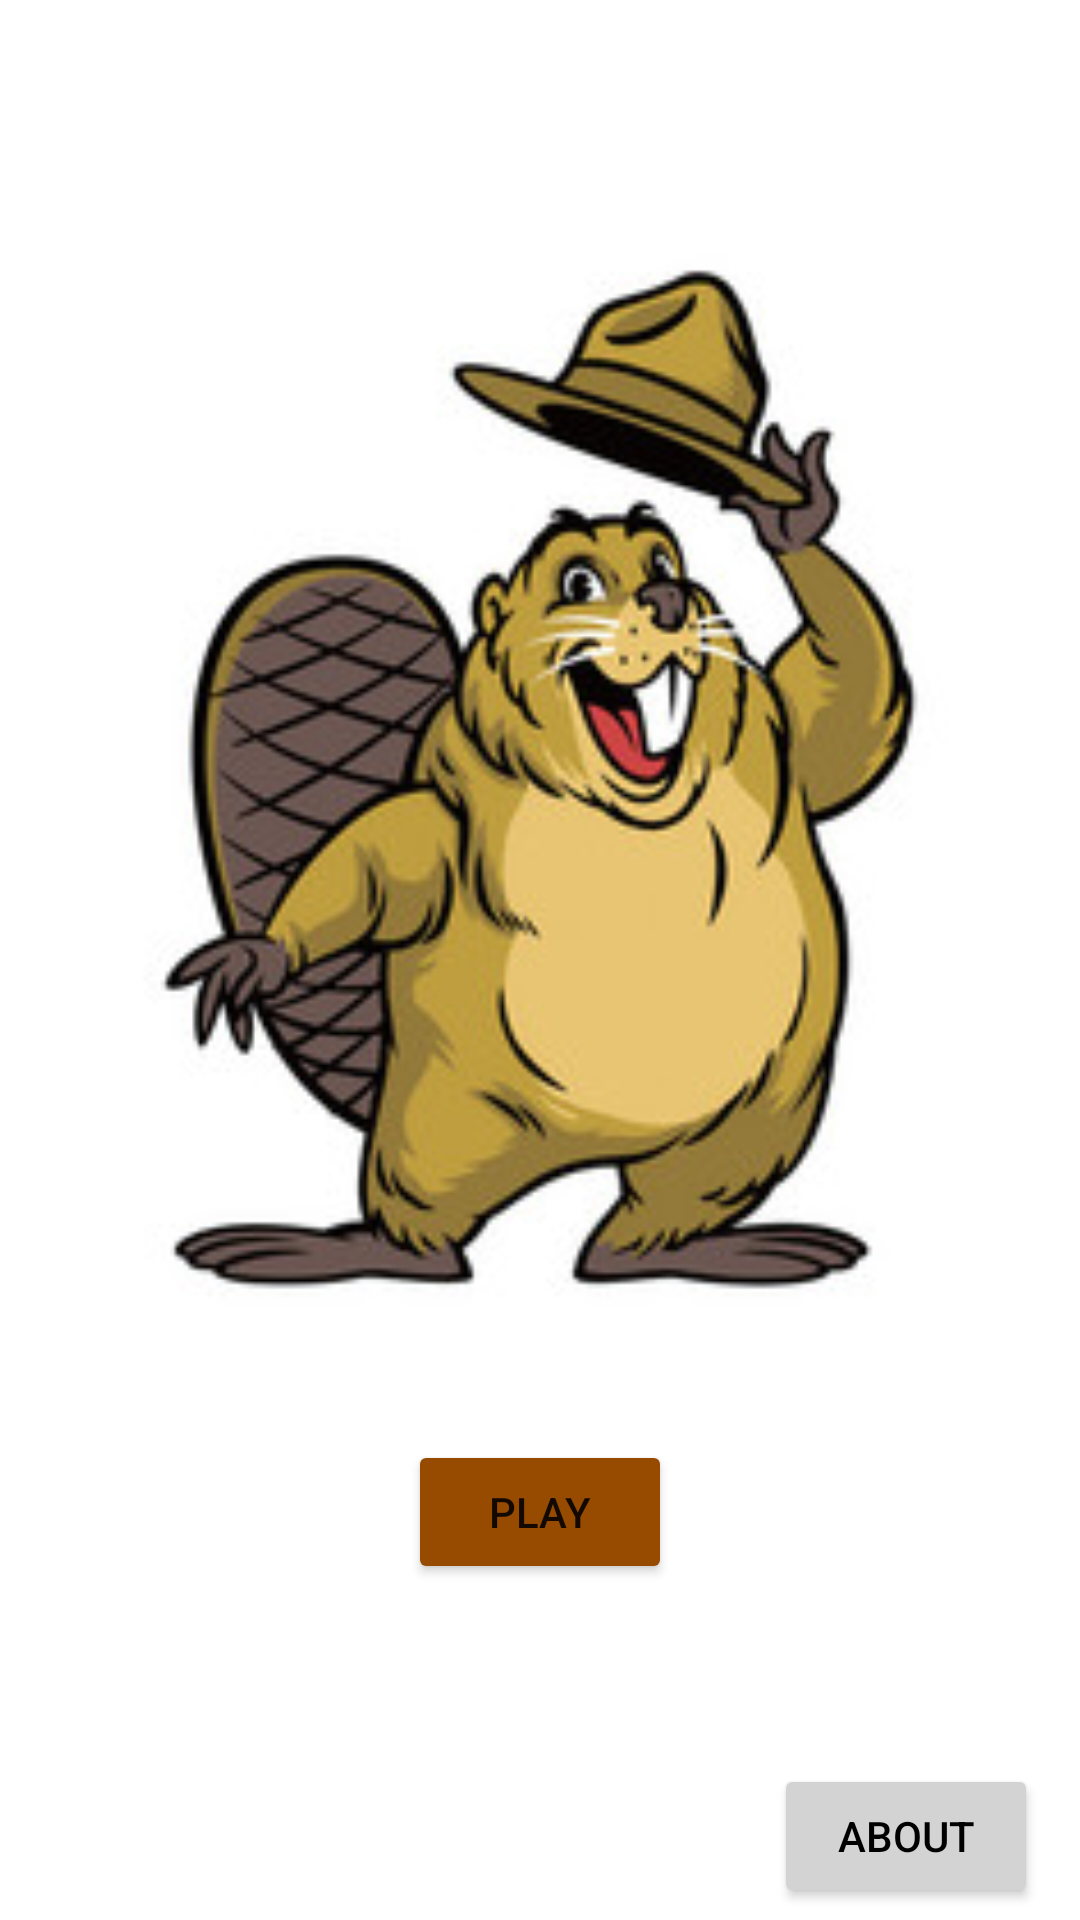

Android layout source for this screen:
<!-- AndroidManifest.xml: application theme Theme.First_Game -->
<!-- res/layout/activity_main.xml -->
<?xml version="1.0" encoding="utf-8"?>
<androidx.constraintlayout.widget.ConstraintLayout xmlns:android="http://schemas.android.com/apk/res/android"
    xmlns:app="http://schemas.android.com/apk/res-auto"
    xmlns:tools="http://schemas.android.com/tools"
    android:layout_width="match_parent"
    android:layout_height="match_parent"
    tools:context=".MainActivity">

    <Button
        android:id="@+id/button2"
        android:layout_width="wrap_content"
        android:layout_height="wrap_content"
        android:layout_marginBottom="112dp"
        android:text="Play"
        app:backgroundTint="#964B00"
        app:layout_constraintBottom_toBottomOf="parent"
        app:layout_constraintEnd_toEndOf="parent"
        app:layout_constraintHorizontal_bias="0.5"
        app:layout_constraintStart_toStartOf="parent" />

    <ImageView
        android:id="@+id/imageView"
        android:layout_width="363dp"
        android:layout_height="442dp"
        android:layout_marginTop="48dp"
        app:layout_constraintEnd_toEndOf="parent"
        app:layout_constraintHorizontal_bias="0.5"
        app:layout_constraintStart_toStartOf="parent"
        app:layout_constraintTop_toTopOf="parent"
        app:srcCompat="@drawable/beaver_main" />

    <Button
        android:id="@+id/button3"
        android:layout_width="wrap_content"
        android:layout_height="wrap_content"
        android:layout_marginBottom="4dp"
        android:text="About"
        android:textColor="#000000"
        app:backgroundTint="#D3D3D3"
        app:layout_constraintBottom_toBottomOf="parent"
        app:layout_constraintEnd_toEndOf="parent"
        app:layout_constraintHorizontal_bias="0.949"
        app:layout_constraintStart_toStartOf="parent" />
</androidx.constraintlayout.widget.ConstraintLayout>
<!-- resources referenced by this layout -->
<resources>
  <!-- drawable beaver_main: jpg bitmap (drawable-v24, 22364 bytes) -->
  <style name="Theme.First_Game" parent="Theme.MaterialComponents.DayNight.DarkActionBar">
          
          <item name="colorPrimary">@color/purple_500</item>
          <item name="colorPrimaryVariant">@color/purple_700</item>
          <item name="colorOnPrimary">@color/white</item>
          
          <item name="colorSecondary">@color/teal_200</item>
          <item name="colorSecondaryVariant">@color/teal_700</item>
          <item name="colorOnSecondary">@color/black</item>
          
          <item name="android:statusBarColor" tools:targetApi="l">?attr/colorPrimaryVariant</item>
          
      </style>
  <color name="purple_500">#A0522D</color>
  <color name="purple_700">#8B4513</color>
  <color name="white">#FFFFFFFF</color>
  <color name="teal_200">#FF03DAC5</color>
  <color name="teal_700">#FF018786</color>
  <color name="black">#FF000000</color>
</resources>
